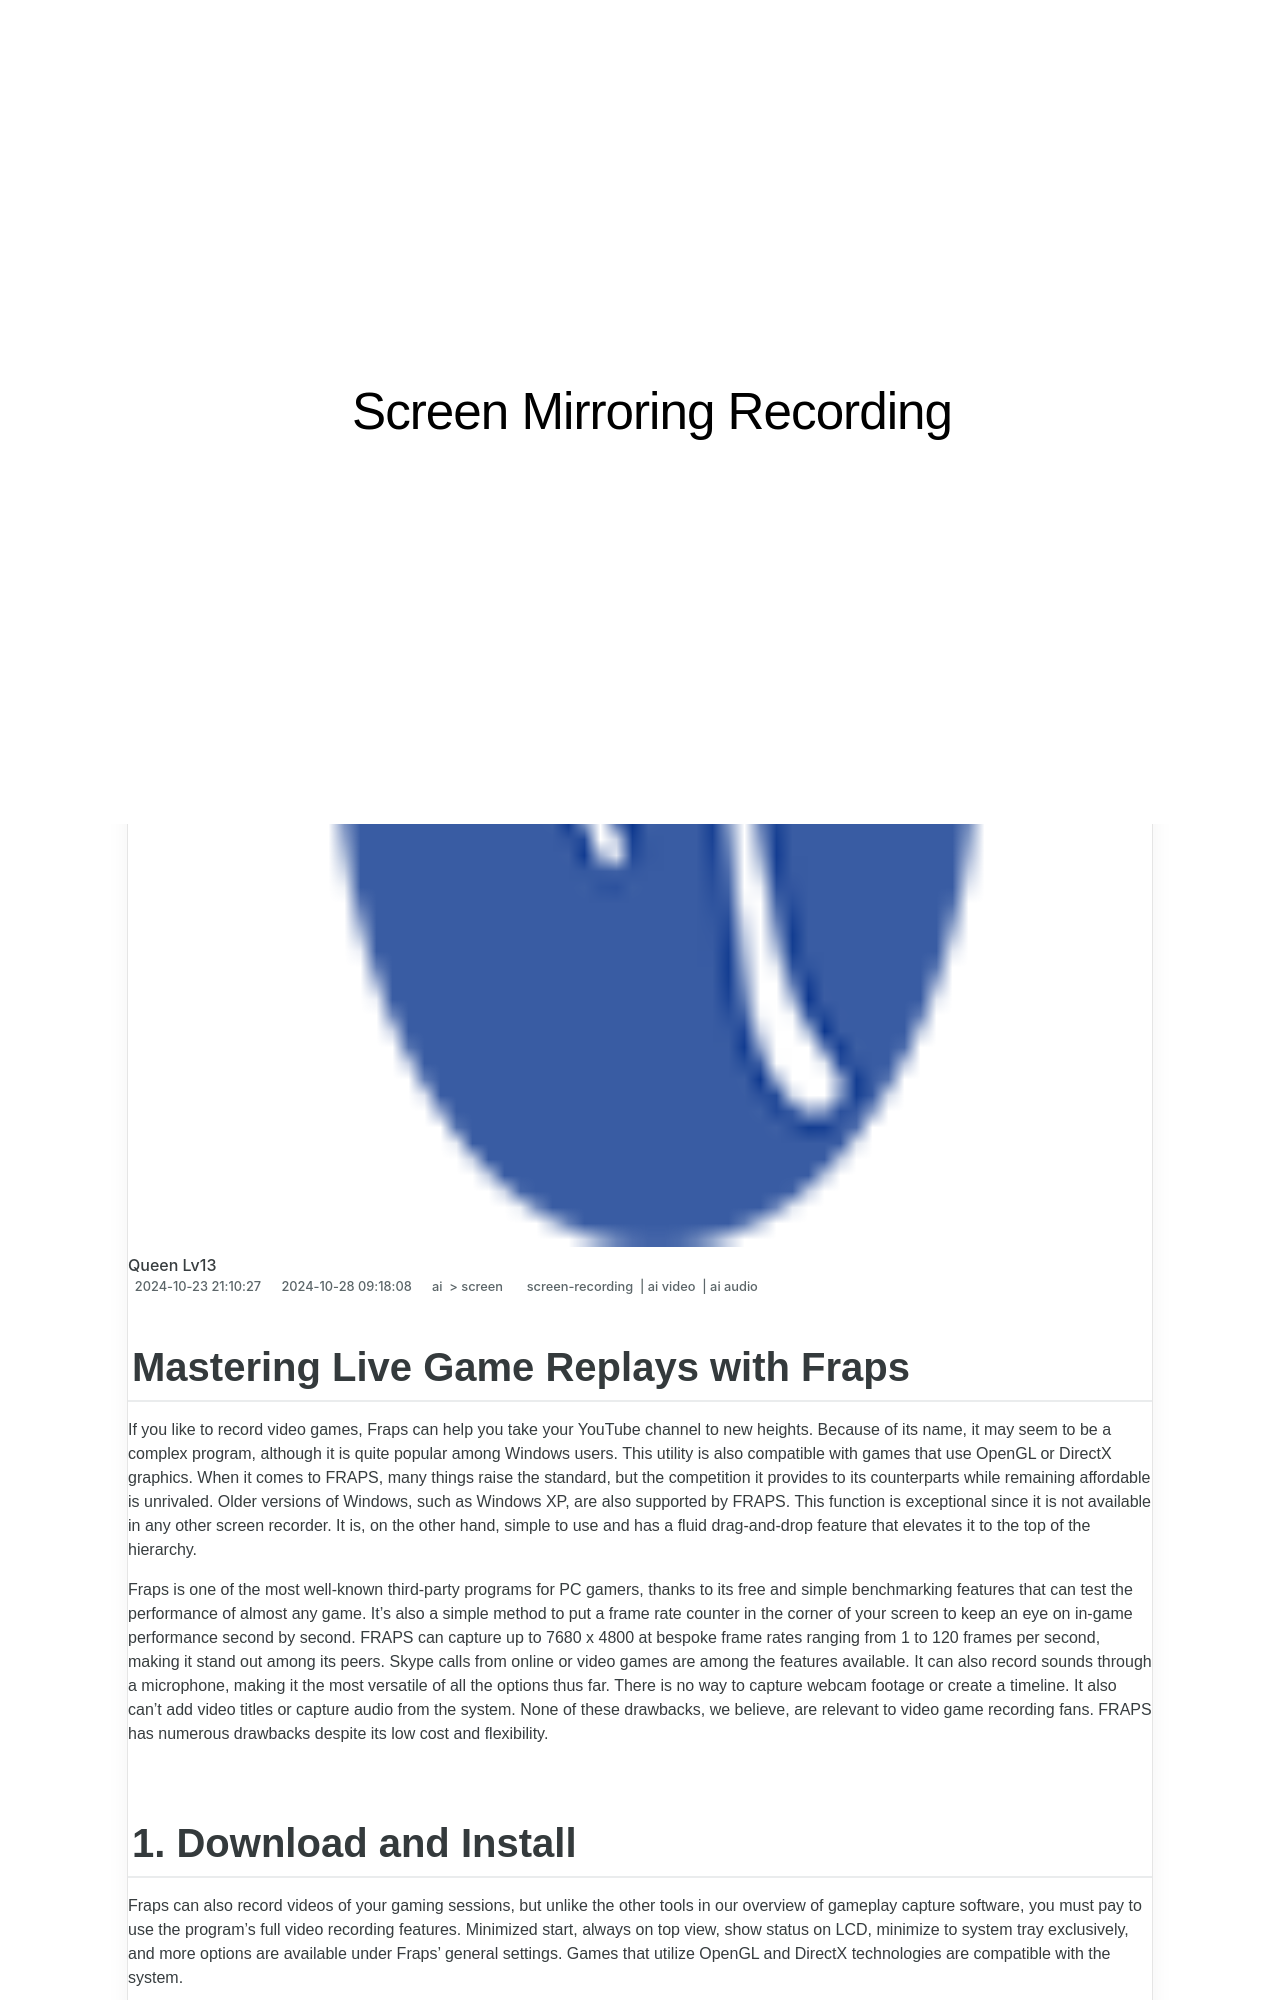

repository: techidaily/site-screen-mirroring-recording · page: mastering-live-game-replays-with-fraps-for-2024/index.html · generator: jekyll

---
title: "Mastering Live Game Replays with Fraps for 2024"
date: 2024-10-23T21:10:27.025Z
updated: 2024-10-28T09:18:08.465Z
tags: 
  - screen-recording
  - ai video
  - ai audio
categories: 
  - ai
  - screen
description: "This Article Describes Mastering Live Game Replays with Fraps for 2024"
excerpt: "This Article Describes Mastering Live Game Replays with Fraps for 2024"
keywords: "\"Live Game Capture,Fraps Replay Mastery,High-Speed Gaming Capture,Real-Time Game Playback,Video Recording in Games,Gameplay Replay Software,Pro Gamers' Toolkit\""
thumbnail: https://thmb.techidaily.com/930df60c591e2a9cac7ea1bfd12cb488be55e4b8a96b142f6b85654b12ef9f8e.jpg
---

## Mastering Live Game Replays with Fraps

If you like to record video games, Fraps can help you take your YouTube channel to new heights. Because of its name, it may seem to be a complex program, although it is quite popular among Windows users. This utility is also compatible with games that use OpenGL or DirectX graphics. When it comes to FRAPS, many things raise the standard, but the competition it provides to its counterparts while remaining affordable is unrivaled. Older versions of Windows, such as Windows XP, are also supported by FRAPS. This function is exceptional since it is not available in any other screen recorder. It is, on the other hand, simple to use and has a fluid drag-and-drop feature that elevates it to the top of the hierarchy.

Fraps is one of the most well-known third-party programs for PC gamers, thanks to its free and simple benchmarking features that can test the performance of almost any game. It's also a simple method to put a frame rate counter in the corner of your screen to keep an eye on in-game performance second by second. FRAPS can capture up to 7680 x 4800 at bespoke frame rates ranging from 1 to 120 frames per second, making it stand out among its peers. Skype calls from online or video games are among the features available. It can also record sounds through a microphone, making it the most versatile of all the options thus far. There is no way to capture webcam footage or create a timeline. It also can't add video titles or capture audio from the system. None of these drawbacks, we believe, are relevant to video game recording fans. FRAPS has numerous drawbacks despite its low cost and flexibility.
